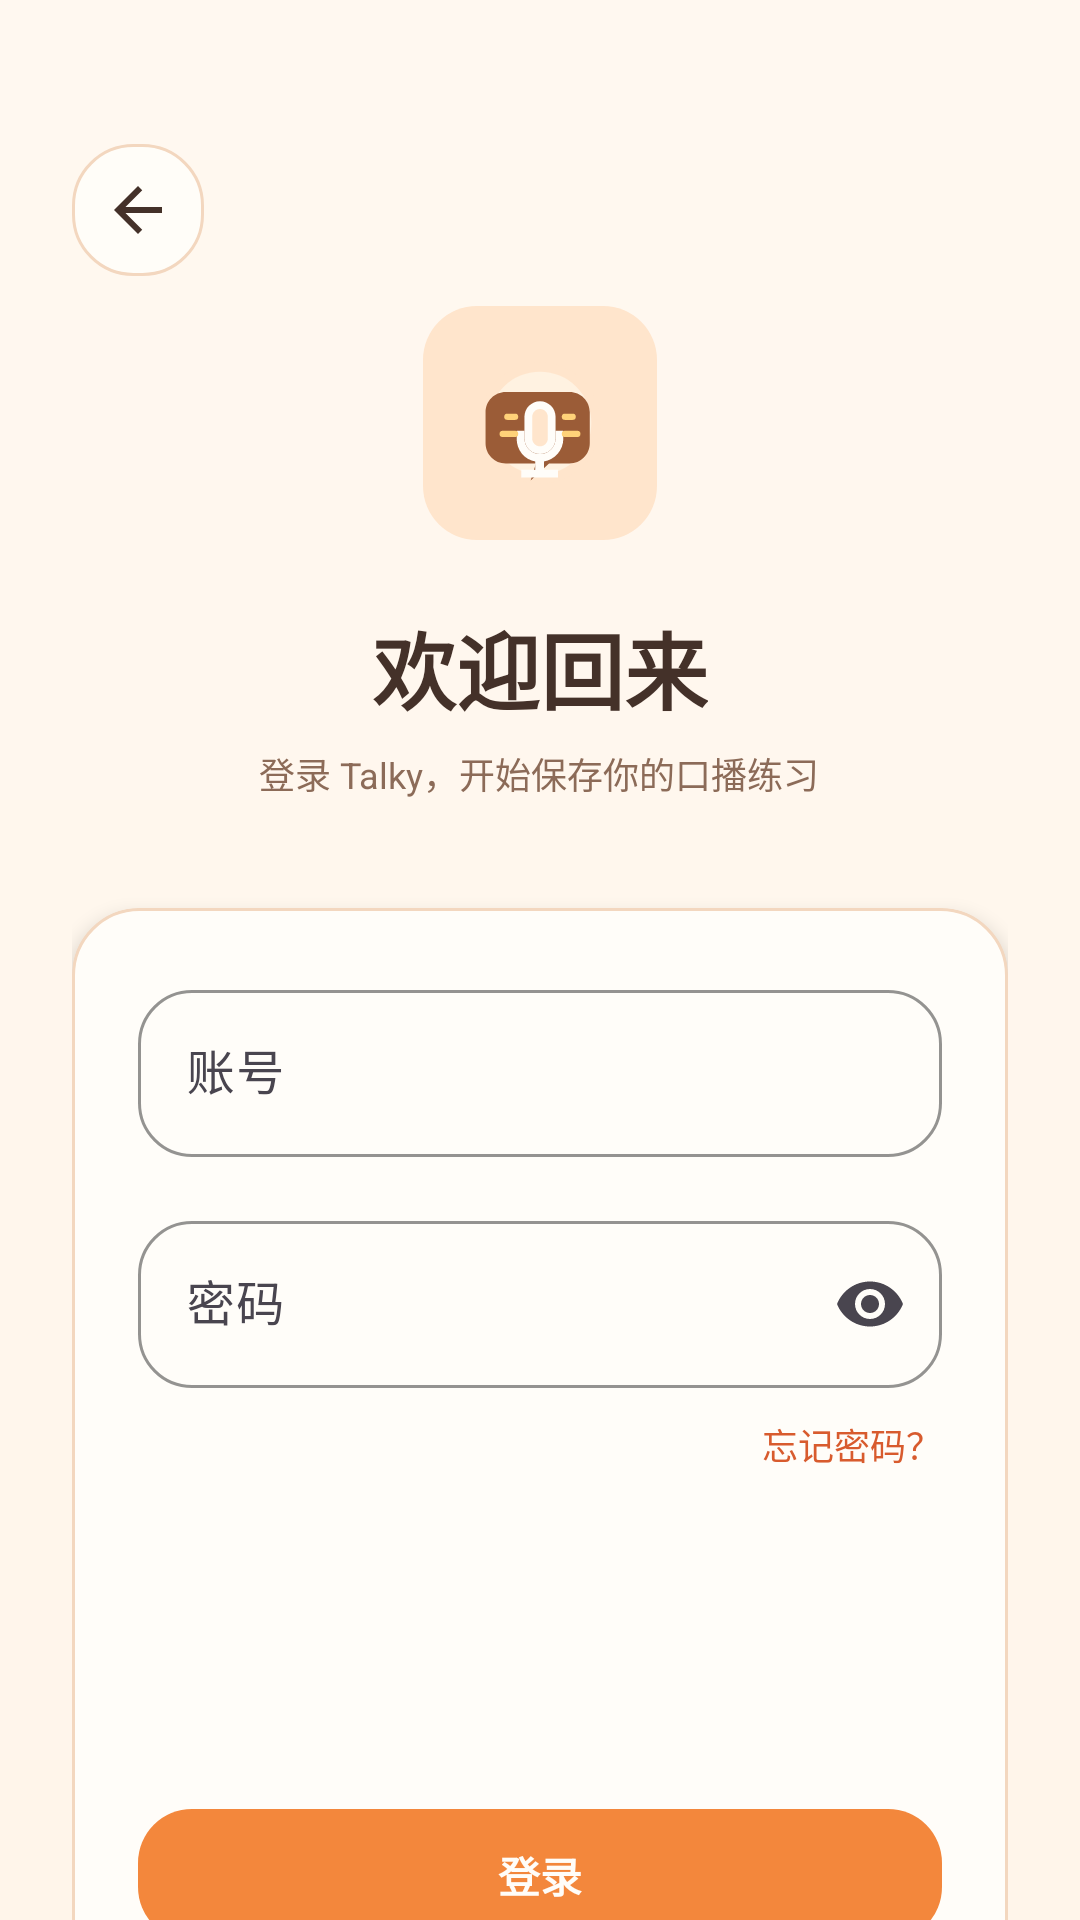

Reconstruct the res/layout file that produces this screen, plus the resources it refers to.
<!-- AndroidManifest.xml: activity theme Theme.Talky -->
<!-- res/layout/activity_login.xml -->
<?xml version="1.0" encoding="utf-8"?>
<androidx.core.widget.NestedScrollView xmlns:android="http://schemas.android.com/apk/res/android"
    xmlns:app="http://schemas.android.com/apk/res-auto"
    android:layout_width="match_parent"
    android:layout_height="match_parent"
    android:background="@drawable/bg_auth_page"
    android:fillViewport="true">

    <LinearLayout
        android:layout_width="match_parent"
        android:layout_height="wrap_content"
        android:gravity="center_horizontal"
        android:orientation="vertical"
        android:paddingHorizontal="24dp"
        android:paddingTop="48dp"
        android:paddingBottom="32dp">

        <ImageButton
            android:id="@+id/back_button"
            android:layout_width="44dp"
            android:layout_height="44dp"
            android:layout_gravity="start"
            android:background="@drawable/bg_back_button_light"
            android:contentDescription="返回"
            android:padding="12dp"
            android:src="@drawable/ic_arrow_back"
            app:tint="@color/talky_text" />

        <FrameLayout
            android:layout_width="78dp"
            android:layout_height="78dp"
            android:layout_marginTop="10dp"
            android:background="@drawable/bg_auth_logo">

            <ImageView
                android:layout_width="56dp"
                android:layout_height="56dp"
                android:layout_gravity="center"
                android:contentDescription="@string/app_name"
                android:src="@drawable/ic_launcher_foreground" />
        </FrameLayout>

        <TextView
            style="@style/TalkyHeaderTitle"
            android:layout_marginTop="22dp"
            android:gravity="center"
            android:text="欢迎回来" />

        <TextView
            style="@style/TalkyHeaderSubtitle"
            android:layout_marginTop="6dp"
            android:gravity="center"
            android:text="登录 Talky，开始保存你的口播练习" />

        <LinearLayout
            android:layout_width="match_parent"
            android:layout_height="406dp"
            android:layout_marginTop="36dp"
            android:background="@drawable/bg_auth_form_card"
            android:clipToOutline="true"
            android:elevation="4dp"
            android:orientation="vertical"
            android:padding="22dp">

            <com.google.android.material.textfield.TextInputLayout
                android:layout_width="match_parent"
                android:layout_height="wrap_content"
                android:hint="账号">

                <com.google.android.material.textfield.TextInputEditText
                    android:id="@+id/account_input"
                    android:layout_width="match_parent"
                    android:layout_height="wrap_content"
                    android:inputType="text"
                    android:maxLines="1"
                    android:singleLine="true" />
            </com.google.android.material.textfield.TextInputLayout>

            <com.google.android.material.textfield.TextInputLayout
                android:layout_width="match_parent"
                android:layout_height="wrap_content"
                android:layout_marginTop="16dp"
                android:hint="密码"
                app:endIconMode="password_toggle">

                <com.google.android.material.textfield.TextInputEditText
                    android:id="@+id/password_input"
                    android:layout_width="match_parent"
                    android:layout_height="wrap_content"
                    android:inputType="textPassword"
                    android:maxLines="1"
                    android:singleLine="true" />
            </com.google.android.material.textfield.TextInputLayout>

            <TextView
                style="@style/TalkyBody.Small"
                android:layout_width="match_parent"
                android:layout_marginTop="10dp"
                android:gravity="end"
                android:text="忘记密码？"
                android:textColor="@color/talky_primary_deep" />

            <Space
                android:layout_width="match_parent"
                android:layout_height="0dp"
                android:layout_weight="1" />

            <com.google.android.material.button.MaterialButton
                android:id="@+id/login_button"
                style="@style/Widget.Talky.PrimaryButton"
                android:layout_width="match_parent"
                android:layout_height="52dp"
                android:text="登录" />

            <TextView
                android:id="@+id/register_entry"
                style="@style/TalkyBody.Small"
                android:layout_width="match_parent"
                android:layout_marginTop="18dp"
                android:gravity="center"
                android:text="还没有账号？ 注册"
                android:textColor="@color/talky_primary_deep" />
        </LinearLayout>

        <TextView
            style="@style/TalkyBody.Small"
            android:layout_marginTop="28dp"
            android:gravity="center"
            android:text="未登录点击开始录制时，将直接跳转到此页" />
    </LinearLayout>
</androidx.core.widget.NestedScrollView>
<!-- resources referenced by this layout -->
<resources>
  <color name="talky_primary_deep">#D85B2E</color>
  <color name="talky_text">#443129</color>
  <!-- drawable bg_auth_form_card (drawable) -->
  <?xml version="1.0" encoding="utf-8"?>
  <shape xmlns:android="http://schemas.android.com/apk/res/android">
      <solid android:color="@color/talky_surface" />
      <corners android:radius="22dp" />
      <stroke
          android:width="1dp"
          android:color="@color/talky_border" />
  </shape>
  <!-- drawable bg_auth_logo (drawable) -->
  <?xml version="1.0" encoding="utf-8"?>
  <shape xmlns:android="http://schemas.android.com/apk/res/android"
      android:shape="rectangle">
      <solid android:color="@color/talky_primary_soft" />
      <corners android:radius="18dp" />
  </shape>
  <!-- drawable bg_auth_page (drawable) -->
  <?xml version="1.0" encoding="utf-8"?>
  <shape xmlns:android="http://schemas.android.com/apk/res/android">
      <gradient
          android:angle="270"
          android:endColor="@color/talky_cream"
          android:startColor="@color/talky_page_bg" />
  </shape>
  <!-- drawable bg_back_button_light (drawable) -->
  <?xml version="1.0" encoding="utf-8"?>
  <shape xmlns:android="http://schemas.android.com/apk/res/android">
      <solid android:color="#F2FFFDF9" />
      <corners android:radius="20dp" />
      <stroke
          android:width="1dp"
          android:color="@color/talky_border" />
  </shape>
  <!-- drawable ic_arrow_back (drawable) -->
  <?xml version="1.0" encoding="utf-8"?>
  <vector xmlns:android="http://schemas.android.com/apk/res/android"
      android:width="24dp"
      android:height="24dp"
      android:viewportWidth="24"
      android:viewportHeight="24">
      <path
          android:fillColor="@color/talky_text"
          android:pathData="M20,11H7.83l5.59,-5.59L12,4l-8,8 8,8 1.41,-1.41L7.83,13H20z" />
  </vector>
  <string name="app_name">Talky</string>
  <style name="TalkyBody.Small" parent="TalkyBody">
          <item name="android:textSize">12sp</item>
          <item name="android:lineSpacingExtra">2dp</item>
      </style>
  <style name="TalkyHeaderSubtitle">
          <item name="android:layout_width">wrap_content</item>
          <item name="android:layout_height">wrap_content</item>
          <item name="android:textColor">@color/talky_subtext</item>
          <item name="android:textSize">12sp</item>
      </style>
  <style name="TalkyHeaderTitle">
          <item name="android:layout_width">wrap_content</item>
          <item name="android:layout_height">wrap_content</item>
          <item name="android:textColor">@color/talky_text</item>
          <item name="android:textSize">28sp</item>
          <item name="android:textStyle">bold</item>
      </style>
  <style name="Widget.Talky.PrimaryButton" parent="Widget.Material3.Button">
          <item name="backgroundTint">@color/talky_primary</item>
          <item name="cornerRadius">18dp</item>
          <item name="android:textAllCaps">false</item>
          <item name="android:textStyle">bold</item>
          <item name="android:textColor">@color/talky_surface</item>
          <item name="android:paddingHorizontal">18dp</item>
          <item name="android:minHeight">46dp</item>
          <item name="strokeWidth">0dp</item>
      </style>
  <color name="talky_surface">#FFFDF9</color>
  <color name="talky_border">#F3D7BF</color>
  <color name="talky_primary_soft">#FFE5CC</color>
  <color name="talky_cream">#FFF5EA</color>
  <color name="talky_page_bg">#FFF8F0</color>
  <style name="TalkyBody">
          <item name="android:layout_width">wrap_content</item>
          <item name="android:layout_height">wrap_content</item>
          <item name="android:textColor">@color/talky_subtext</item>
          <item name="android:textSize">15sp</item>
          <item name="android:lineSpacingExtra">4dp</item>
      </style>
  <color name="talky_subtext">#8C6B58</color>
  <color name="talky_primary">#F3873C</color>
</resources>
